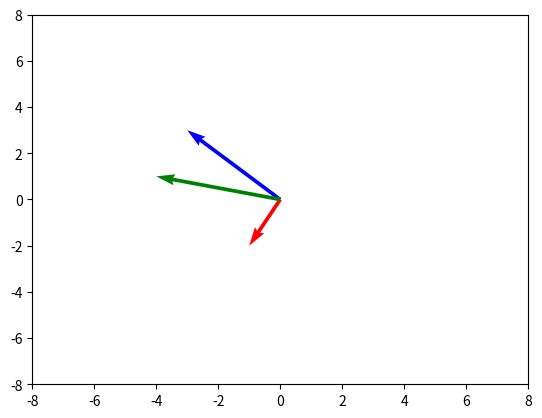

Write the Python code that produced this figure.
import numpy as np
import matplotlib.pyplot as plt

r=[-1,-2]
s=[-3,3]
u=[2,1]
v=[3,1]
w=[1,3]


#add two vectors and plot result
def addVect(a,b) :

    #add vectors
    sum = [a[0]+b[0], a[1]+b[1]]
    print("vector 1 + vector 2: ")
    print(sum)

    # plot two vectors and sum
    plt.quiver([0, 0, 0], [0, 0, 0], [a[0], b[0],sum[0]], [a[1], b[1], sum[1]],color=['r','b','g'], angles='xy', scale_units='xy', scale=1)
    plt.xlim(-8, 8)
    plt.ylim(-8, 8)
    plt.show()

#call addition vector
addVect(r,s)